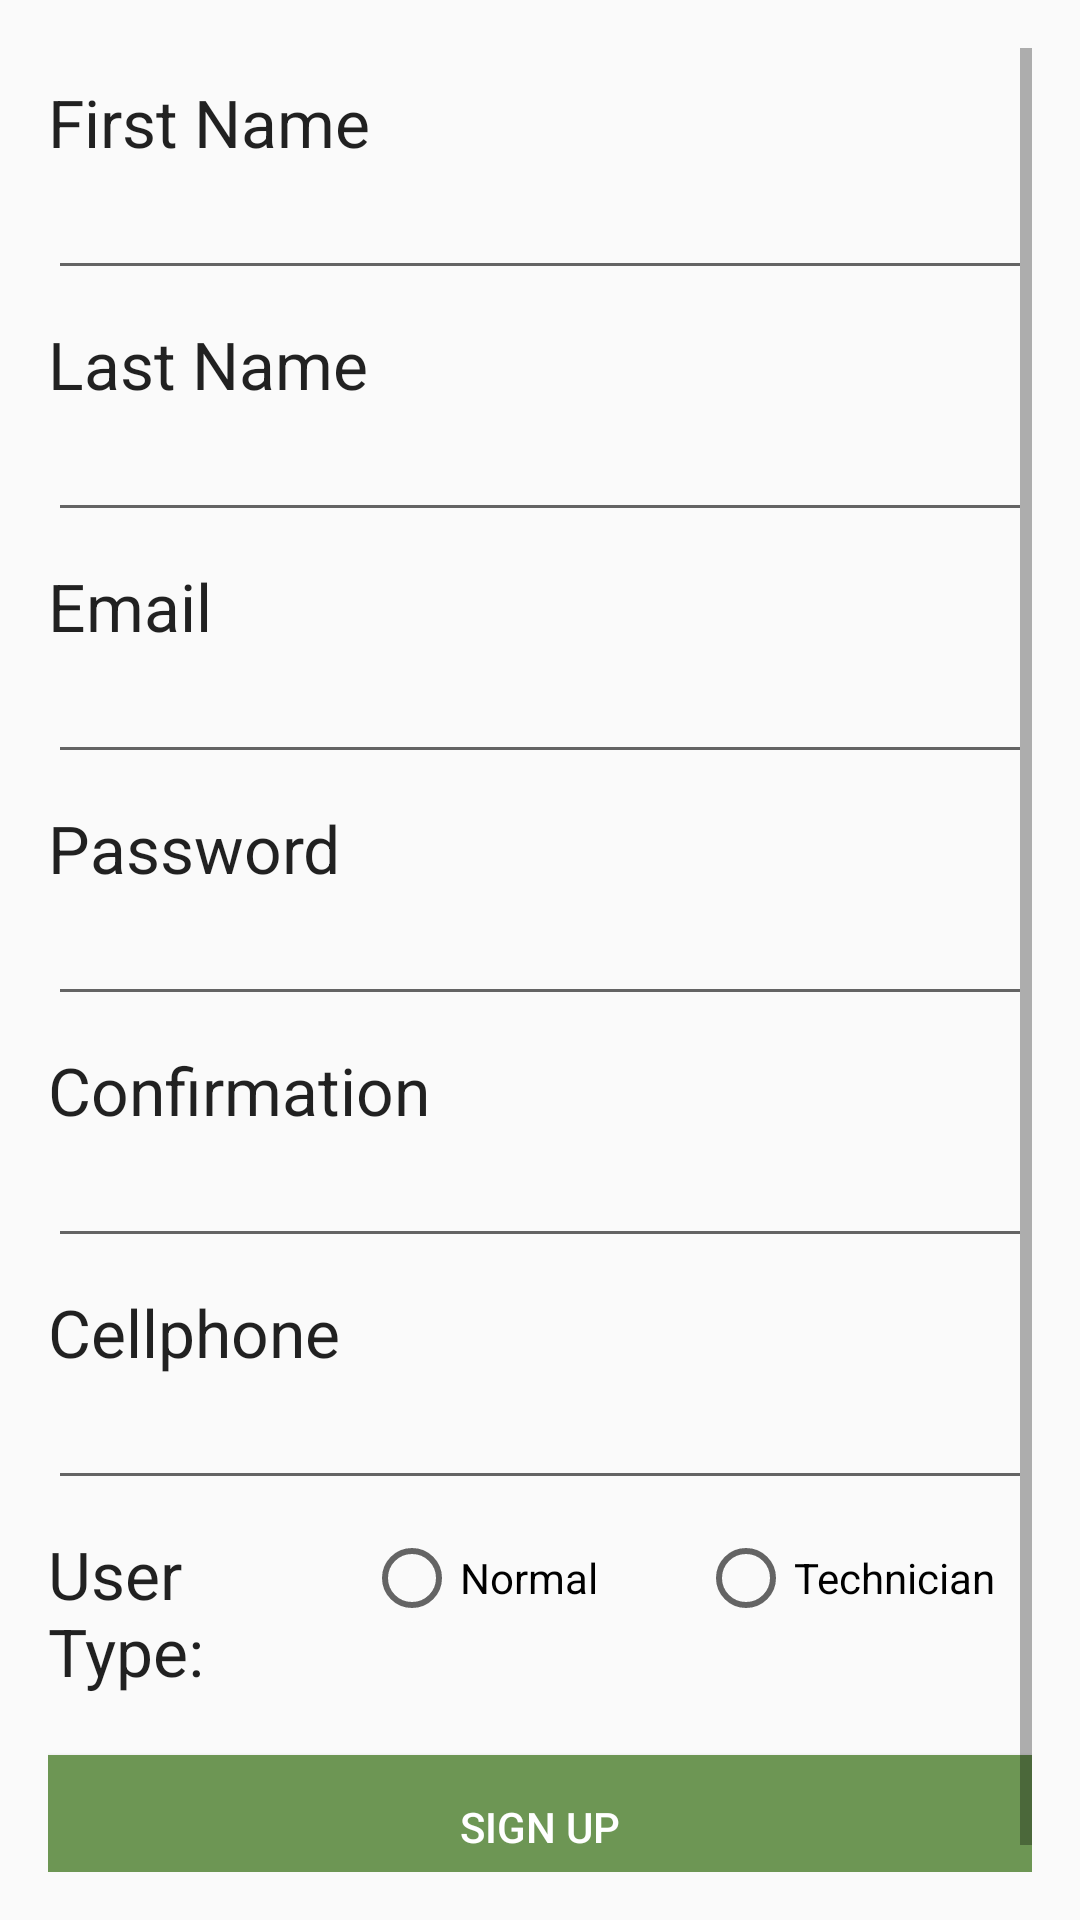

Layout XML and referenced resources for this Android screen:
<!-- AndroidManifest.xml: application theme AppTheme -->
<!-- res/layout/activity_register.xml -->
<RelativeLayout xmlns:android="http://schemas.android.com/apk/res/android"
    xmlns:tools="http://schemas.android.com/tools"
    android:layout_width="match_parent"
    android:layout_height="match_parent"
    android:orientation="vertical"
    android:paddingBottom="@dimen/activity_vertical_margin"
    android:paddingLeft="@dimen/activity_horizontal_margin"
    android:paddingRight="@dimen/activity_horizontal_margin"
    android:paddingTop="@dimen/activity_vertical_margin"
    tools:context="challenge.scanforest.RegisterActivity">

    <ScrollView
        android:id="@+id/scrollView"
        android:layout_width="match_parent"
        android:layout_height="match_parent">

        <LinearLayout
            android:layout_width="match_parent"
            android:layout_height="match_parent"
            android:layout_marginTop="10dp"
            android:orientation="vertical">


            <TextView
                android:id="@+id/tv_first_name"
                android:layout_width="wrap_content"
                android:layout_height="wrap_content"
                android:text="@string/first_Name"
                android:textAppearance="?android:attr/textAppearanceLarge" />

            <EditText
                android:id="@+id/et_first_name"
                android:layout_width="match_parent"
                android:layout_height="wrap_content"
                android:ems="10"
                android:inputType="textEmailAddress" />


            <TextView
                android:id="@+id/tv_last_name"
                android:layout_width="wrap_content"
                android:layout_height="wrap_content"
                android:layout_marginTop="10dp"
                android:text="@string/last_name"
                android:textAppearance="?android:attr/textAppearanceLarge" />

            <EditText
                android:id="@+id/et_last_Name"
                android:layout_width="match_parent"
                android:layout_height="wrap_content"
                android:ems="10"
                android:inputType="textEmailAddress" />


            <TextView
                android:id="@+id/tv_email"
                android:layout_width="wrap_content"
                android:layout_height="wrap_content"
                android:layout_marginTop="10dp"
                android:text="@string/Email"
                android:textAppearance="?android:attr/textAppearanceLarge" />

            <EditText
                android:id="@+id/et_email"
                android:layout_width="match_parent"
                android:layout_height="wrap_content"
                android:ems="10"
                android:inputType="textEmailAddress" />

            <TextView
                android:id="@+id/tv_password"
                android:layout_width="wrap_content"
                android:layout_height="wrap_content"
                android:layout_marginTop="10dp"
                android:text="@string/password"
                android:textAppearance="?android:attr/textAppearanceLarge" />

            <EditText
                android:id="@+id/et_password"
                android:layout_width="match_parent"
                android:layout_height="wrap_content"
                android:ems="10"
                android:inputType="textPassword" />

            <TextView
                android:id="@+id/tv_confirm_password"
                android:layout_width="wrap_content"
                android:layout_height="wrap_content"
                android:layout_marginTop="10dp"
                android:text="@string/confirm_password"
                android:textAppearance="?android:attr/textAppearanceLarge" />

            <EditText
                android:id="@+id/et_confirm_password"
                android:layout_width="match_parent"
                android:layout_height="wrap_content"
                android:ems="10"
                android:inputType="textPassword" />

            <TextView
                android:id="@+id/tv_phone"
                android:layout_width="wrap_content"
                android:layout_height="wrap_content"
                android:layout_marginTop="10dp"
                android:text="@string/cellphone"
                android:textAppearance="?android:attr/textAppearanceLarge" />

            <EditText
                android:id="@+id/et_cellphone"
                android:layout_width="match_parent"
                android:layout_height="wrap_content"
                android:ems="10"
                android:inputType="textPassword" />

            <LinearLayout
                android:layout_width="match_parent"
                android:layout_height="wrap_content"
                android:orientation="horizontal">

                <TextView
                    android:id="@+id/tv_User_Type"
                    android:layout_width="0dp"
                    android:layout_height="wrap_content"
                    android:layout_marginRight="10dp"
                    android:layout_marginTop="10dp"
                    android:layout_weight="0.3"
                    android:text="@string/user_type"
                    android:textAppearance="?android:attr/textAppearanceLarge" />

                <RadioGroup
                    android:id="@+id/rg_role"
                    android:layout_width="0dp"
                    android:layout_height="wrap_content"
                    android:layout_marginTop="10dp"
                    android:layout_weight="0.7"
                    android:orientation="horizontal">

                    <RadioButton
                        android:id="@+id/rb_normal"
                        android:layout_width="0dp"
                        android:layout_height="wrap_content"
                        android:layout_weight="0.5"
                        android:text="@string/normal" />

                    <RadioButton
                        android:id="@+id/rb_technician"
                        android:layout_width="0dp"
                        android:layout_height="wrap_content"
                        android:layout_weight="0.5"
                        android:text="@string/technician" />
                </RadioGroup>
            </LinearLayout>


            <Button
                android:id="@+id/btn_submit_register"
                android:layout_width="match_parent"
                android:layout_height="wrap_content"
                android:layout_marginTop="20dp"
                android:background="@color/secundaryColor"
                android:text="@string/Register"
                android:textColor="@color/primaryTextColor" />

        </LinearLayout>
    </ScrollView>

    <ProgressBar
        android:id="@id/progress_circular"
        android:layout_width="wrap_content"
        android:layout_height="wrap_content"
        android:layout_centerHorizontal="true"
        android:layout_centerVertical="true"
        android:indeterminate="true"
        android:visibility="gone" />
</RelativeLayout>
<!-- resources referenced by this layout -->
<resources>
  <color name="primaryTextColor">#FFF</color>
  <color name="secundaryColor">#6d9654</color>
  <dimen name="activity_horizontal_margin">16dp</dimen>
  <dimen name="activity_vertical_margin">16dp</dimen>
  <string name="Email">Email</string>
  <string name="Register">Sign up</string>
  <string name="cellphone">Cellphone</string>
  <string name="confirm_password">Confirmation</string>
  <string name="first_Name">First Name</string>
  <string name="last_name">Last Name</string>
  <string name="normal">Normal</string>
  <string name="password">Password</string>
  <string name="technician">Technician</string>
  <string name="user_type">User Type: </string>
  <style name="AppTheme" parent="Theme.AppCompat.Light.DarkActionBar">
          
      </style>
</resources>
